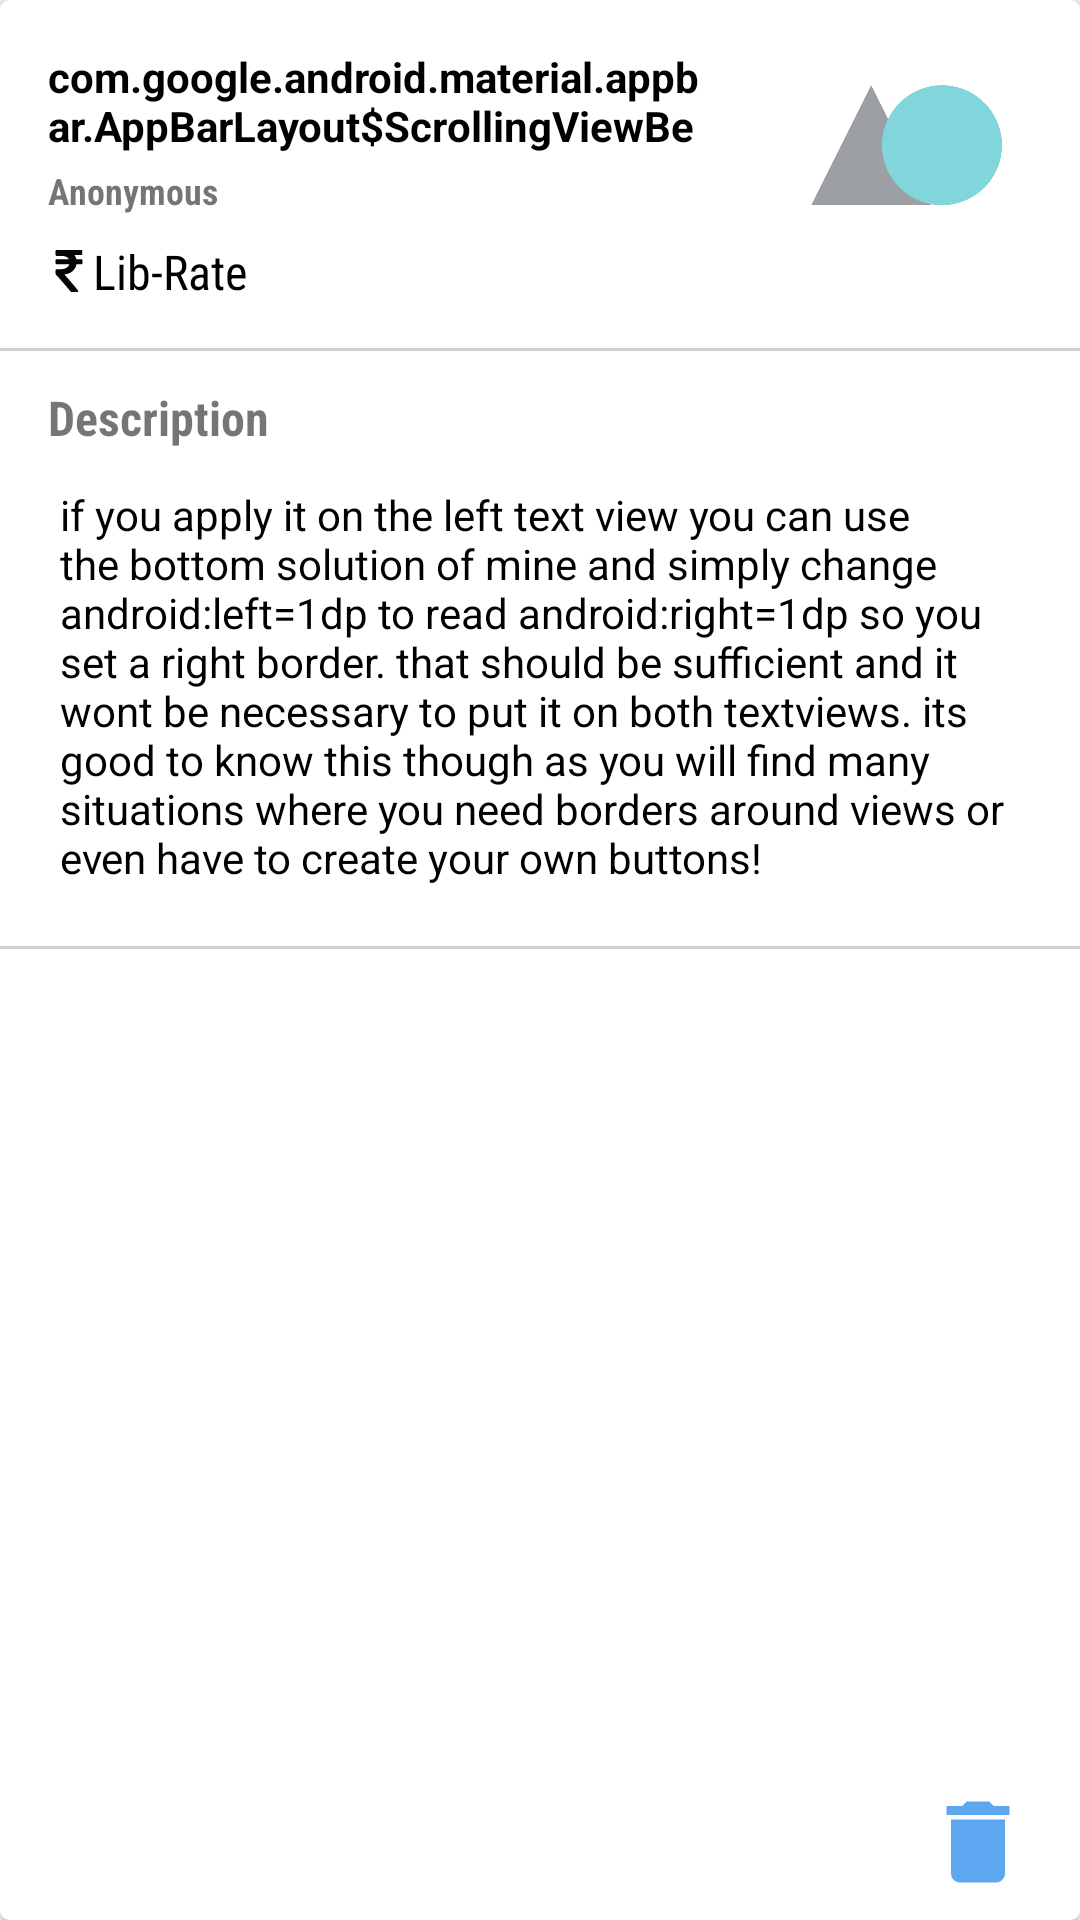

Here is an Android app screen rendered from its layout file. Give the layout XML and the strings, colors and styles it references.
<!-- AndroidManifest.xml: application theme AppTheme -->
<!-- res/layout/my_sell_item_blueprint.xml -->
<?xml version="1.0" encoding="utf-8"?>
<android.support.v7.widget.CardView xmlns:android="http://schemas.android.com/apk/res/android"
    xmlns:app="http://schemas.android.com/apk/res-auto"
    android:layout_width="match_parent"
    android:layout_height="wrap_content"
    android:paddingBottom="5dp"
    android:paddingTop="10dp"
    app:cardCornerRadius="3dp"
    android:layout_marginTop="5dp">

    <android.support.constraint.ConstraintLayout
        android:layout_width="match_parent"
        android:layout_height="match_parent">

        <TextView
            android:id="@+id/MySellItemName"
            android:layout_width="wrap_content"
            android:layout_height="wrap_content"
            android:layout_marginStart="16dp"
            android:layout_marginTop="16dp"
            android:layout_marginEnd="8dp"
            android:layout_marginBottom="5dp"
            android:maxWidth="220dp"
            android:maxLines="2"

            android:text="@string/appbar_scrolling_view_behavior"
            android:textColor="@color/TextColorBlack"
            android:textSize="14sp"
            android:textStyle="bold"
            app:layout_constraintBottom_toBottomOf="parent"
            app:layout_constraintEnd_toEndOf="parent"
            app:layout_constraintHorizontal_bias="0.0"
            app:layout_constraintStart_toStartOf="parent"
            app:layout_constraintTop_toTopOf="parent"
            app:layout_constraintVertical_bias="0.0" />

        <TextView
            android:id="@+id/MySellItemDeptnSem"
            android:layout_width="wrap_content"
            android:layout_height="wrap_content"
            android:layout_marginStart="16dp"
            android:layout_marginTop="4dp"
            android:drawablePadding="2dp"
            android:fontFamily="sans-serif-condensed"
            android:maxWidth="105dp"
            android:maxLines="1"
            android:text="@string/anonymous"
            android:textSize="12sp"
            android:textStyle="bold"
            app:layout_constraintStart_toStartOf="parent"
            app:layout_constraintTop_toBottomOf="@+id/MySellItemName" />

        <TextView
            android:id="@+id/MySellItemPriceTag"
            android:layout_width="wrap_content"
            android:layout_height="wrap_content"
            android:layout_marginStart="16dp"
            android:layout_marginTop="8dp"
            android:drawableStart="@drawable/ic_rupee_indian_"
            android:drawablePadding="1dp"
            android:fontFamily="sans-serif-condensed"
            android:maxWidth="140dp"
            android:maxLines="1"
            android:text="@string/app_name"
            android:textColor="@color/TextColorBlack"
            android:textSize="16sp"
            android:textStyle="normal"
            app:layout_constraintStart_toStartOf="parent"
            app:layout_constraintTop_toBottomOf="@+id/MySellItemDeptnSem" />

        <ImageView
            android:id="@+id/MySellItemImage"
            android:layout_width="100dp"
            android:layout_height="100dp"
            android:layout_marginStart="8dp"
            android:layout_marginTop="8dp"
            android:layout_marginEnd="8dp"
            android:layout_marginBottom="8dp"
            android:src="@drawable/logo"
            app:layout_constraintBottom_toBottomOf="parent"
            app:layout_constraintEnd_toEndOf="parent"
            app:layout_constraintHorizontal_bias="0.996"
            app:layout_constraintStart_toStartOf="parent"
            app:layout_constraintTop_toTopOf="parent"
            app:layout_constraintVertical_bias="0.0" />

        <View
            android:id="@+id/view3"
            android:layout_width="match_parent"
            android:layout_height="1dp"
            android:layout_marginTop="8dp"
            android:background="#cfcfcf"
            app:layout_constraintStart_toStartOf="parent"
            app:layout_constraintTop_toBottomOf="@+id/MySellItemImage" />

        <TextView
            android:id="@+id/textView2"
            android:layout_width="wrap_content"
            android:layout_height="wrap_content"
            android:layout_marginStart="16dp"
            android:layout_marginTop="8dp"
            android:layout_marginBottom="8dp"
            android:fontFamily="sans-serif-condensed"
            android:text="@string/description"
            android:textSize="16sp"
            android:textStyle="bold"
            app:layout_constraintBottom_toBottomOf="parent"
            app:layout_constraintStart_toStartOf="parent"
            app:layout_constraintTop_toBottomOf="@+id/view3"
            app:layout_constraintVertical_bias="0.007" />

        <TextView
            android:id="@+id/MySellItemDesc"
            android:layout_width="match_parent"
            android:layout_height="wrap_content"
            android:layout_marginLeft="20dp"
            android:layout_marginTop="12dp"
            android:layout_marginRight="20dp"
            android:text="@string/RandomTestText"
            android:textColor="@color/TextColorBlack"
            android:textSize="14sp"
            app:layout_constraintEnd_toEndOf="parent"
            app:layout_constraintHorizontal_bias="0.0"
            app:layout_constraintStart_toStartOf="parent"
            app:layout_constraintTop_toBottomOf="@+id/textView2" />

        <View
            android:id="@+id/view4"
            android:layout_width="match_parent"
            android:layout_height="1dp"
            android:layout_marginTop="20dp"
            android:background="#cfcfcf"
            app:layout_constraintTop_toBottomOf="@+id/MySellItemDesc"
             />

        <android.support.v7.widget.AppCompatButton
            android:id="@+id/MySellItemDeleteButton"
            style="@style/Cust"
            android:layout_width="36dp"
            android:layout_height="36dp"
            android:layout_marginEnd="16dp"
            android:layout_marginBottom="8dp"
            android:layout_marginTop="5dp"
            android:background="@drawable/ic_delete_black_24dp"
            app:layout_constraintBottom_toBottomOf="parent"
            app:layout_constraintEnd_toEndOf="parent"
            app:layout_constraintTop_toBottomOf="@+id/view4"
            app:layout_constraintVertical_bias="1.0"
            app:layout_editor_absoluteY="310dp" />

    </android.support.constraint.ConstraintLayout>



</android.support.v7.widget.CardView>
<!-- resources referenced by this layout -->
<resources>
  <color name="TextColorBlack">#000000</color>
  <!-- drawable ic_delete_black_24dp (drawable) -->
  <vector android:alpha="0.98" android:height="36dp"
      android:tint="#646463" android:viewportHeight="24.0"
      android:viewportWidth="24.0" android:width="36dp" xmlns:android="http://schemas.android.com/apk/res/android">
      <path android:fillColor="#FF000000" android:pathData="M6,19c0,1.1 0.9,2 2,2h8c1.1,0 2,-0.9 2,-2V7H6v12zM19,4h-3.5l-1,-1h-5l-1,1H5v2h14V4z"/>
  </vector>
  <!-- drawable ic_rupee_indian_ (drawable) -->
  <vector android:alpha="0.98" android:height="14dp"
      android:viewportHeight="401.998" android:viewportWidth="401.998"
      android:width="14dp" xmlns:android="http://schemas.android.com/apk/res/android">
      <path android:fillColor="#FF000000" android:pathData="M326.62,91.076c-1.711,-1.713 -3.901,-2.568 -6.563,-2.568h-48.82c-3.238,-15.793 -9.329,-29.502 -18.274,-41.112h66.52c2.669,0 4.853,-0.856 6.57,-2.565c1.704,-1.712 2.56,-3.903 2.56,-6.567V9.136c0,-2.666 -0.855,-4.853 -2.56,-6.567C324.334,0.859 322.15,0 319.481,0H81.941c-2.666,0 -4.853,0.859 -6.567,2.568c-1.709,1.714 -2.568,3.901 -2.568,6.567v37.972c0,2.474 0.904,4.615 2.712,6.423s3.949,2.712 6.423,2.712h41.399c40.159,0 65.665,10.751 76.513,32.261H81.941c-2.666,0 -4.856,0.855 -6.567,2.568c-1.709,1.715 -2.568,3.901 -2.568,6.567v29.124c0,2.664 0.855,4.854 2.568,6.563c1.714,1.715 3.905,2.568 6.567,2.568h121.915c-4.188,15.612 -13.944,27.506 -29.268,35.691c-15.325,8.186 -35.544,12.279 -60.67,12.279H81.941c-2.474,0 -4.615,0.905 -6.423,2.712c-1.809,1.809 -2.712,3.951 -2.712,6.423v36.263c0,2.478 0.855,4.571 2.568,6.282c36.543,38.828 83.939,93.165 142.182,163.025c1.715,2.286 4.093,3.426 7.139,3.426h55.672c4.001,0 6.763,-1.708 8.281,-5.141c1.903,-3.426 1.53,-6.662 -1.143,-9.708c-55.572,-68.143 -99.258,-119.153 -131.045,-153.032c32.358,-3.806 58.625,-14.277 78.802,-31.404c20.174,-17.129 32.449,-39.403 36.83,-66.811h47.965c2.662,0 4.853,-0.854 6.563,-2.568c1.715,-1.709 2.573,-3.899 2.573,-6.563V97.646C329.193,94.977 328.335,92.79 326.62,91.076z"/>
  </vector>
  <!-- drawable logo: png bitmap (drawable, 19444 bytes) -->
  <string name="RandomTestText">if you apply it on the left text view you can use the bottom solution of mine and simply change android:left="1dp" to read android:right="1dp" so you set a right border.
          that should be sufficient and it wont be necessary to put it on both textviews.
          its good to know this though as you will find many situations where you need borders around views or even have to create your own buttons! </string>
  <string name="anonymous">Anonymous</string>
  <string name="app_name">Lib-Rate</string>
  <string name="description">Description</string>
  <style name="Cust" parent="Widget.Design.FloatingActionButton">
          <item name="elevation">2dp</item>
          <item name="rippleColor">@color/logButtonColor</item>
      </style>
  <style name="AppTheme" parent="Theme.AppCompat.Light.NoActionBar">
          
          <item name="colorPrimary">@color/colorPrimary</item>
          <item name="colorPrimaryDark">@color/colorPrimaryDark</item>
          <item name="colorAccent">@color/colorAccent</item>
  
  
      </style>
  <color name="logButtonColor">#f3bf0e0e</color>
  <color name="colorPrimary">#0277bc</color>
  <color name="colorPrimaryDark">#004c8b</color>
  <color name="colorAccent">#58a5ef</color>
</resources>
